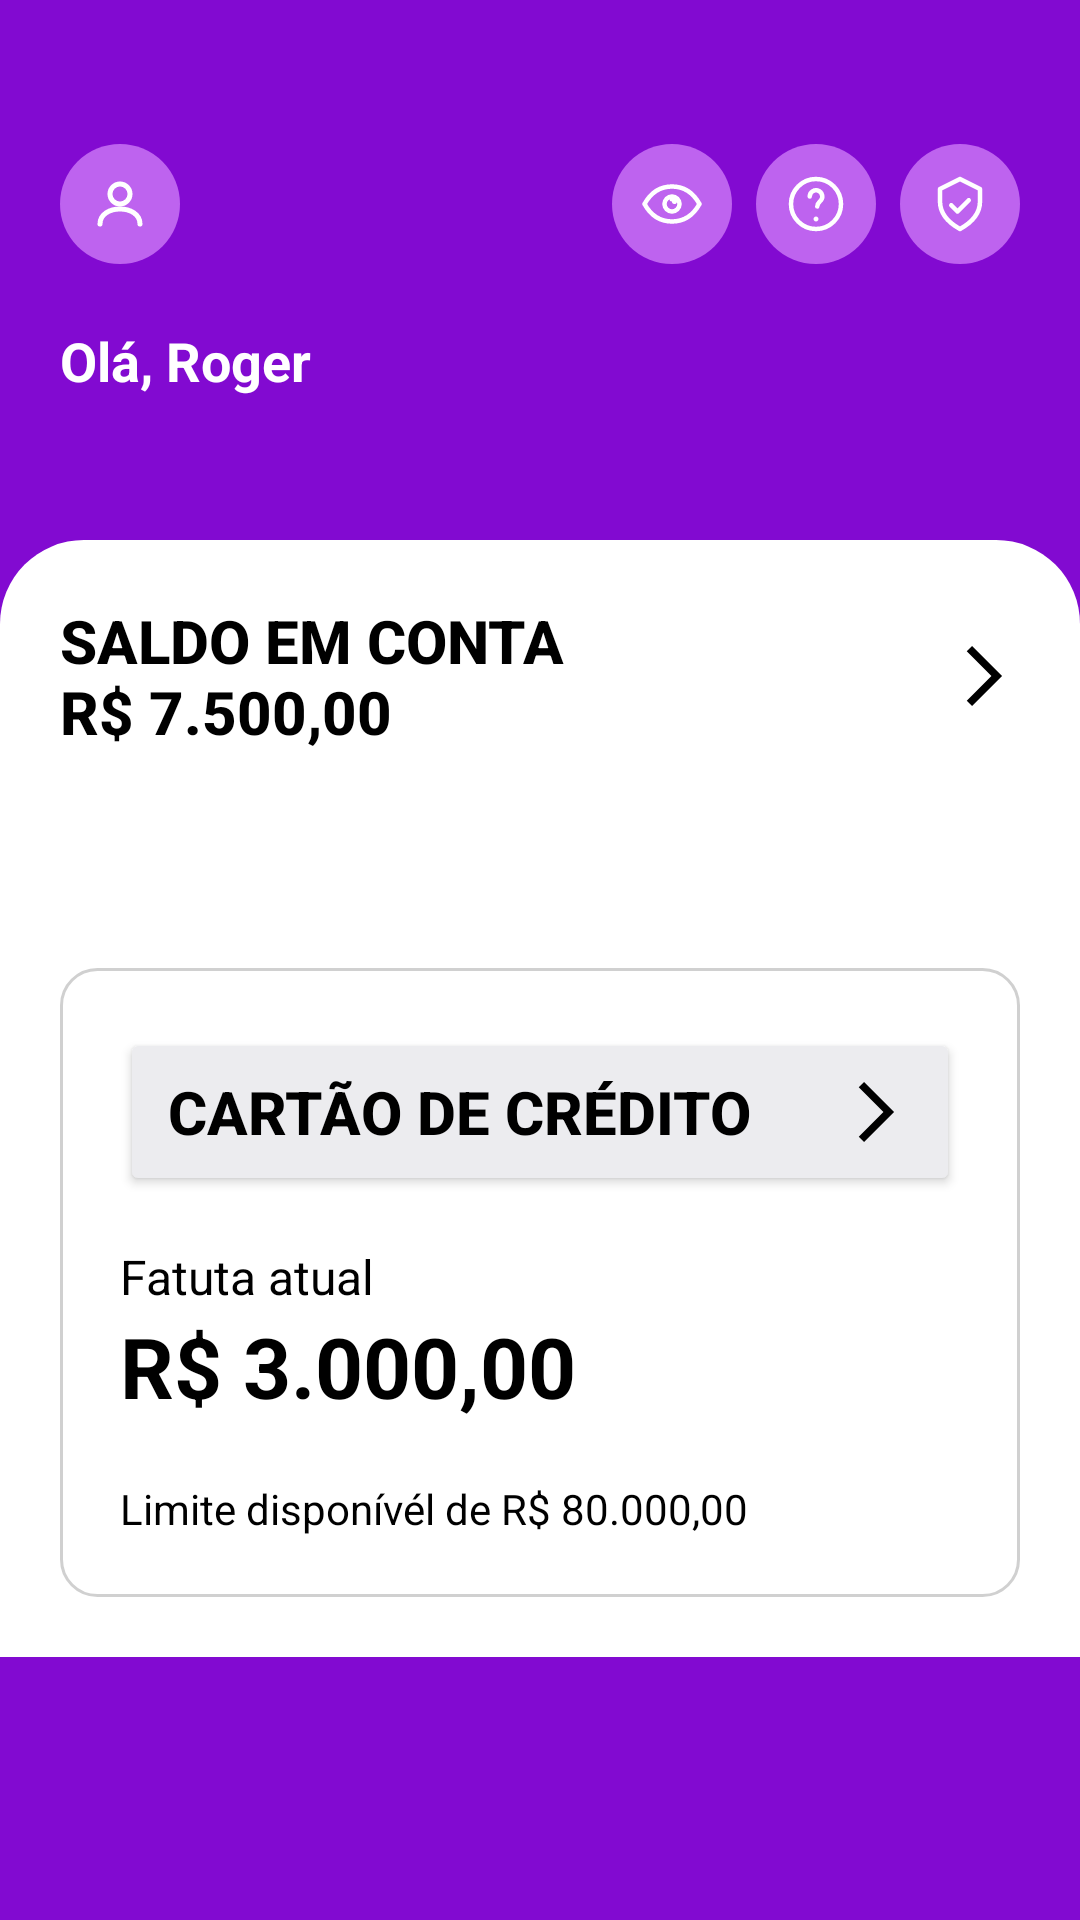

This screen was rendered from an Android layout file. Write that file and the resources it references.
<!-- AndroidManifest.xml: application theme Theme.NubankClone -->
<!-- res/layout/activity_main.xml -->
<?xml version="1.0" encoding="utf-8"?>
<androidx.core.widget.NestedScrollView
    xmlns:android="http://schemas.android.com/apk/res/android"
    xmlns:app="http://schemas.android.com/apk/res-auto"
    xmlns:tools="http://schemas.android.com/tools"
    android:layout_width="match_parent"
    android:layout_height="match_parent"
    android:background="#820AD1"
    android:fillViewport="true">

    <LinearLayout
        android:layout_width="match_parent"
        android:layout_height="wrap_content"
        android:orientation="vertical">

        
        <androidx.constraintlayout.widget.ConstraintLayout
            android:id="@+id/container_head"
            android:layout_width="match_parent"
            android:layout_height="180dp">
            
            <View
                android:id="@+id/img_view_user"
                android:layout_width="40dp"
                android:layout_height="40dp"
                android:layout_marginStart="20dp"
                android:layout_marginTop="48dp"
                android:background="@drawable/circle_icons_purple"
                app:layout_constraintStart_toStartOf="parent"
                app:layout_constraintTop_toTopOf="parent" />
            <ImageView
                android:id="@+id/img_user"
                android:layout_width="20dp"
                android:layout_height="20dp"
                android:src="@drawable/ic_user"
                app:layout_constraintBottom_toBottomOf="@id/img_view_user"
                app:layout_constraintEnd_toEndOf="@id/img_view_user"
                app:layout_constraintStart_toStartOf="@id/img_view_user"
                app:layout_constraintTop_toTopOf="@id/img_view_user" />
            
            <TextView
                android:id="@+id/text_hello"
                android:layout_width="wrap_content"
                android:layout_height="wrap_content"
                android:layout_marginStart="20dp"
                android:layout_marginTop="20dp"
                android:text="@string/hello_user"
                android:textColor="@android:color/white"
                android:textSize="18sp"
                android:textStyle="bold"
                app:layout_constraintStart_toStartOf="parent"
                app:layout_constraintTop_toBottomOf="@id/img_view_user" />

            
            <View
                android:id="@+id/img_view_visibility"
                android:layout_width="40dp"
                android:layout_height="40dp"
                android:layout_marginTop="48dp"
                android:layout_marginEnd="8dp"
                android:background="@drawable/circle_icons_purple"
                app:layout_constraintEnd_toStartOf="@id/img_view_help"
                app:layout_constraintTop_toTopOf="parent" />
            <ImageView
                android:id="@+id/img_visibility"
                android:layout_width="20dp"
                android:layout_height="20dp"
                android:src="@drawable/ic_visibility_show"
                app:layout_constraintBottom_toBottomOf="@id/img_view_visibility"
                app:layout_constraintEnd_toEndOf="@id/img_view_visibility"
                app:layout_constraintStart_toStartOf="@id/img_view_visibility"
                app:layout_constraintTop_toTopOf="@id/img_view_visibility" />

            
            <View
                android:id="@+id/img_view_help"
                android:layout_width="40dp"
                android:layout_height="40dp"
                android:layout_marginTop="48dp"
                android:layout_marginEnd="8dp"
                android:background="@drawable/circle_icons_purple"
                app:layout_constraintEnd_toStartOf="@id/img_view_protection"
                app:layout_constraintTop_toTopOf="parent" />

            <ImageView
                android:id="@+id/img_help"
                android:layout_width="20dp"
                android:layout_height="20dp"
                android:src="@drawable/ic_help"
                app:layout_constraintBottom_toBottomOf="@id/img_view_help"
                app:layout_constraintEnd_toEndOf="@id/img_view_help"
                app:layout_constraintStart_toStartOf="@id/img_view_help"
                app:layout_constraintTop_toTopOf="@id/img_view_help" />

            
            <View
                android:id="@+id/img_view_protection"
                android:layout_width="40dp"
                android:layout_height="40dp"
                android:layout_marginTop="48dp"
                android:layout_marginEnd="20dp"
                android:background="@drawable/circle_icons_purple"
                app:layout_constraintEnd_toEndOf="parent"
                app:layout_constraintTop_toTopOf="parent" />
            <ImageView
                android:id="@+id/img_protection"
                android:layout_width="20dp"
                android:layout_height="20dp"
                android:src="@drawable/ic_protection"
                app:layout_constraintBottom_toBottomOf="@id/img_view_protection"
                app:layout_constraintEnd_toEndOf="@id/img_view_protection"
                app:layout_constraintStart_toStartOf="@id/img_view_protection"
                app:layout_constraintTop_toTopOf="@id/img_view_protection" />


        </androidx.constraintlayout.widget.ConstraintLayout>

        
        <LinearLayout
            android:layout_width="match_parent"
            android:layout_height="wrap_content"
            android:background="@drawable/bg_container"
            android:orientation="vertical"
            android:padding="20dp">

            
            <Button
                android:id="@+id/btn_balance"
                android:layout_width="match_parent"
                android:layout_height="wrap_content"
                android:background="@android:color/transparent"
                android:drawableEnd="@drawable/arrow_forward"
                android:drawablePadding="8dp"
                android:elevation="0dp"
                android:gravity="center_vertical"
                android:text="@string/account_balance"
                android:textColor="@color/text_primary"
                android:textSize="20sp"
                android:textStyle="bold" />

            
            <androidx.recyclerview.widget.RecyclerView
                android:id="@+id/recycler_payments"
                android:layout_width="match_parent"
                android:layout_height="wrap_content"
                android:layout_marginTop="24dp"
                android:nestedScrollingEnabled="false"
                android:overScrollMode="never"
                android:background="@color/background"/>

            
            <androidx.recyclerview.widget.RecyclerView
                android:id="@+id/recycler_gift_cards"
                android:layout_width="match_parent"
                android:layout_height="wrap_content"
                android:layout_marginTop="24dp"
                android:nestedScrollingEnabled="false"
                android:overScrollMode="never"
                android:background="@color/background"/>

            
            <LinearLayout
                android:layout_width="match_parent"
                android:layout_height="wrap_content"
                android:layout_marginTop="24dp"
                android:background="@drawable/bg_border"
                android:orientation="vertical"
                android:padding="20dp">

                
                <Button
                    android:layout_width="match_parent"
                    android:layout_height="56dp"
                    android:text="@string/credit_card"
                    android:textColor="@color/text_primary"
                    android:textSize="20sp"
                    android:textStyle="bold"
                    android:backgroundTint="@color/btn_credit_background"
                    android:drawableEnd="@drawable/arrow_forward"
                    android:drawableTint="@color/text_primary"
                    android:drawablePadding="20dp"
                    android:gravity="center_vertical"
                    android:paddingStart="16dp"
                    android:paddingEnd="16dp"
                    android:elevation="0dp"
                    tools:ignore="RtlSymmetry" />

                
                <TextView
                    android:layout_width="wrap_content"
                    android:layout_height="wrap_content"
                    android:layout_marginTop="16dp"
                    android:text="@string/current_invoice"
                    android:textColor="@color/text_primary"
                    android:textSize="16sp" />

                
                <TextView
                    android:layout_width="wrap_content"
                    android:layout_height="wrap_content"
                    android:layout_marginTop="4dp"
                    android:fontFamily="sans-serif"
                    android:includeFontPadding="false"
                    android:text="@string/invoice_value"
                    android:textColor="@color/text_primary"
                    android:textSize="28sp"
                    android:textStyle="bold" />

                
                <TextView
                    android:layout_width="wrap_content"
                    android:layout_height="wrap_content"
                    android:layout_marginTop="20dp"
                    android:text="@string/Available_limit"
                    android:textColor="@color/text_primary"
                    android:textSize="14sp" />

            </LinearLayout>

        </LinearLayout>
    </LinearLayout>

</androidx.core.widget.NestedScrollView>
<!-- resources referenced by this layout -->
<resources>
  <color name="background">#FFFFFF</color>
  <color name="btn_credit_background">#ECECEF</color>
  <color name="text_primary">#000000</color>
  <!-- drawable arrow_forward (drawable) -->
  <vector xmlns:android="http://schemas.android.com/apk/res/android"
      android:autoMirrored="true" android:height="24dp" android:tint="@color/text_primary" android:viewportHeight="960" android:viewportWidth="960" android:width="24dp">
        
      <path android:fillColor="@color/background"
          android:pathData="M321,880L250,809L579,480L250,151L321,80L721,480L321,880Z"/>
      
  </vector>
  <!-- drawable bg_border (drawable) -->
  <?xml version="1.0" encoding="utf-8"?>
  <shape xmlns:android="http://schemas.android.com/apk/res/android">
  
      <solid android:color="@color/background"/>
  
      <stroke
          android:width="1dp"
          android:color="@color/stroke"/>
  
      <corners android:radius="12dp"/>
  
  </shape>
  <!-- drawable bg_container (drawable) -->
  <?xml version="1.0" encoding="utf-8"?>
  <shape xmlns:android="http://schemas.android.com/apk/res/android">
  
      <solid android:color="@color/background"/>
  
      <corners
          android:topLeftRadius="28dp"
          android:topRightRadius="28dp"/>
  
  </shape>
  <!-- drawable circle_icons_purple (drawable) -->
  <?xml version="1.0" encoding="utf-8"?>
  <shape xmlns:android="http://schemas.android.com/apk/res/android"
      android:shape="oval">
  
      <solid android:color="@color/purple_300"/>
  
  </shape>
  <!-- drawable ic_protection (drawable) -->
  <?xml version="1.0" encoding="utf-8"?>
  <vector xmlns:android="http://schemas.android.com/apk/res/android"
      android:width="24dp"
      android:height="24dp"
      android:viewportWidth="24"
      android:viewportHeight="24">
  
      
      <path
          android:fillColor="@android:color/transparent"
          android:strokeColor="#FFFFFF"
          android:strokeWidth="1.8"
          android:strokeLineJoin="round"
          android:pathData="
              M12,2
              L20,6
              V11
              C20,16 16.5,19.5 12,22
              C7.5,19.5 4,16 4,11
              V6
              Z"/>
  
      
      <path
          android:strokeColor="#FFFFFF"
          android:strokeWidth="1.8"
          android:strokeLineCap="round"
          android:strokeLineJoin="round"
          android:pathData="M8.5,12.5l2.5,2.5l4.5,-4.5"/>
  </vector>
  <!-- drawable ic_user (drawable) -->
  <?xml version="1.0" encoding="utf-8"?>
  <vector xmlns:android="http://schemas.android.com/apk/res/android"
      android:width="48dp"
      android:height="48dp"
      android:viewportWidth="24"
      android:viewportHeight="24">
  
      
      <path
          android:fillColor="@android:color/transparent"
          android:strokeColor="#FFFFFF"
          android:strokeWidth="2"
          android:pathData="M12,4a4,4 0,1 1,0 8a4,4 0,1 1,0 -8"/>
  
      
      <path
          android:fillColor="@android:color/transparent"
          android:strokeColor="#FFFFFF"
          android:strokeWidth="2"
          android:strokeLineCap="round"
          android:pathData="M4,20c0,-4 4,-6 8,-6s8,2 8,6"/>
  </vector>
  <string name="Available_limit">Limite disponívél de R$ 80.000,00</string>
  <string name="account_balance">Saldo em conta\nR$ 7.500,00</string>
  <string name="credit_card">Cartão de crédito</string>
  <string name="current_invoice">Fatuta atual</string>
  <string name="hello_user">Olá, Roger</string>
  <string name="invoice_value">R$ 3.000,00</string>
  <color name="stroke">#D0D0D0</color>
  <color name="purple_300">#BE63EF</color>
  <color name="purple_500">#8A05BE</color>
  <color name="text_light">#FFFFFF</color>
  <color name="purple_700">#6A00A3</color>
  <style name="Widget.NubankClone.Button" parent="Widget.Material3.Button">
          <item name="backgroundTint">@color/purple_500</item>
          <item name="android:textColor">@color/text_light</item>
          <item name="cornerRadius">16dp</item>
      </style>
</resources>
